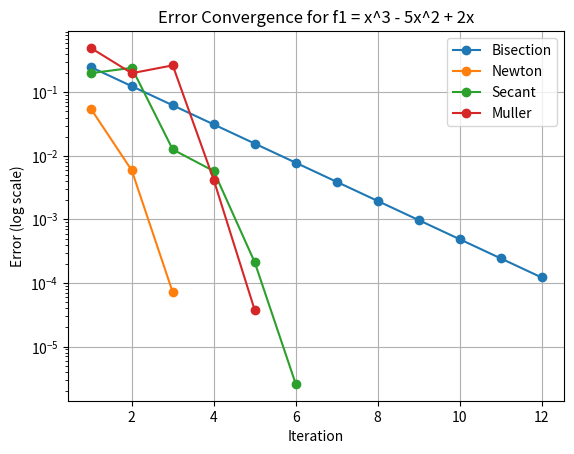
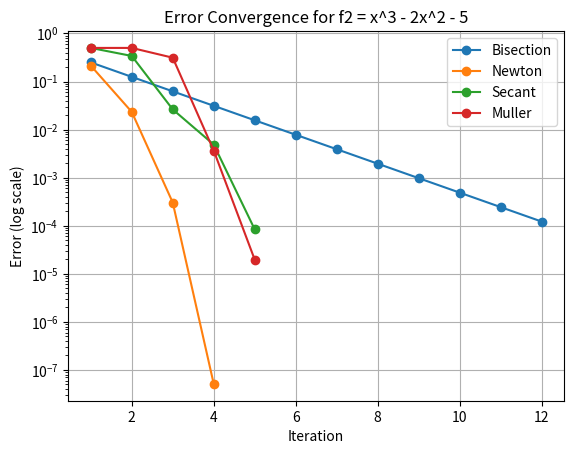

The matplotlib source for these figures, in order:
import numpy as np

# Functions
def f1(x): return x**3 - 5*x**2 + 2*x
def f2(x): return x**3 - 2*x**2 - 5
def df1(x): return 3*x**2 - 10*x + 2
def df2(x): return 3*x**2 - 4*x

# Utility: format results
def print_table(name, iters):
    print(f"\n{name} Method")
    print("Iter | x_n        | Error")
    print("-------------------------------")
    for i in range(len(iters)):
        if i == 0:
            print(f"{i:>4} | {iters[i]:<10.6f} |    -")
        else:
            err = abs(iters[i] - iters[i-1])
            print(f"{i:>4} | {iters[i]:<10.6f} | {err:.6e}")
    print(f"Final Approx: {iters[-1]:.6f}\n")

# Bisection
def bisection(f, a, b, tol=1e-4):
    iters = []
    while (b-a)/2 > tol:
        c = (a+b)/2
        iters.append(c)
        if f(c) == 0: break
        elif f(a)*f(c) < 0: b = c
        else: a = c
    return iters

# Newton
def newton(f, df, x0, tol=1e-4):
    iters = [x0]
    while True:
        x1 = x0 - f(x0)/df(x0)
        iters.append(x1)
        if abs(x1-x0) < tol: break
        x0 = x1
    return iters

# Secant
def secant(f, x0, x1, tol=1e-4):
    iters = [x0, x1]
    while True:
        x2 = x1 - f(x1)*(x1-x0)/(f(x1)-f(x0))
        iters.append(x2)
        if abs(x2-x1) < tol: break
        x0, x1 = x1, x2
    return iters

# Muller
def muller(f, x0, x1, x2, tol=1e-4, max_iter=100):
    iters = [x0, x1, x2]
    for _ in range(max_iter):
        h1, h2 = x1 - x0, x2 - x1
        d1, d2 = (f(x1) - f(x0)) / h1, (f(x2) - f(x1)) / h2
        a = (d2 - d1) / (h2 + h1)
        b = a*h2 + d2
        c = f(x2)

        # Compute discriminant safely (allow complex)
        rad = np.sqrt(b**2 - 4*a*c + 0j)

        # Choose denominator with larger magnitude
        den1, den2 = b + rad, b - rad
        den = den1 if abs(den1) > abs(den2) else den2

        # Check for zero denominator
        if den == 0:
            print("Warning: zero denominator encountered in Muller")
            break

        dxr = -2 * c / den
        x3 = x2 + dxr
        iters.append(x3)

        if abs(dxr) < tol:
            break

        x0, x1, x2 = x1, x2, x3

    return iters
# === Run & Print Tables ===
if __name__ == "__main__":
    print("\n=== Problem (a): f(x) = x^3 - 5x^2 + 2x ===")
    print_table("Bisection f1", bisection(f1, 0, 1))
    print_table("Newton f1", newton(f1, df1, 0.5))
    print_table("Secant f1", secant(f1, 0.2, 0.7))
    print_table("Muller f1", muller(f1, 0, 1, 2))

    print("\n=== Problem (b): f(x) = x^3 - 2x^2 - 5 ===")
    print_table("Bisection f2", bisection(f2, 2, 3))
    print_table("Newton f2", newton(f2, df2, 2.5))
    print_table("Secant f2", secant(f2, 2, 3))
    print_table("Muller f2", muller(f2, 1, 2, 3))
    
    
    import matplotlib.pyplot as plt

def compute_errors(iters):
    """Compute successive errors |x_{n+1} - x_n|"""
    return [abs(iters[i+1]-iters[i]) for i in range(len(iters)-1)]

def plot_all_methods(f, df, a, b, x0, x1, x2, title):
    # Collect iterations
    bisection_iters = bisection(f, a, b)
    newton_iters    = newton(f, df, x0)
    secant_iters    = secant(f, x0, x1)
    muller_iters    = muller(f, a, x0, x1)

    # Compute errors
    methods = {
        "Bisection": compute_errors(bisection_iters),
        "Newton": compute_errors(newton_iters),
        "Secant": compute_errors(secant_iters),
        "Muller": compute_errors(muller_iters)
    }

    # Plot
    plt.figure()
    for name, errors in methods.items():
        plt.semilogy(range(1, len(errors)+1), errors, marker='o', label=name)

    plt.xlabel("Iteration")
    plt.ylabel("Error (log scale)")
    plt.title(title)
    plt.legend()
    plt.grid(True)
    plt.show()

# Example calls:
plot_all_methods(f1, df1, 0, 1, 0.5, 0.7, 2, "Error Convergence for f1 = x^3 - 5x^2 + 2x")
plot_all_methods(f2, df2, 2, 3, 2.5, 3, 1, "Error Convergence for f2 = x^3 - 2x^2 - 5")
